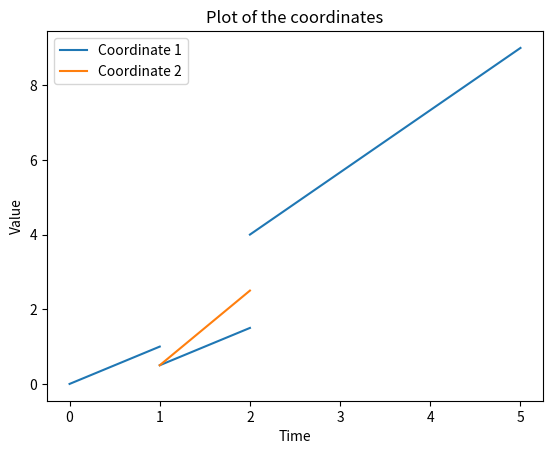
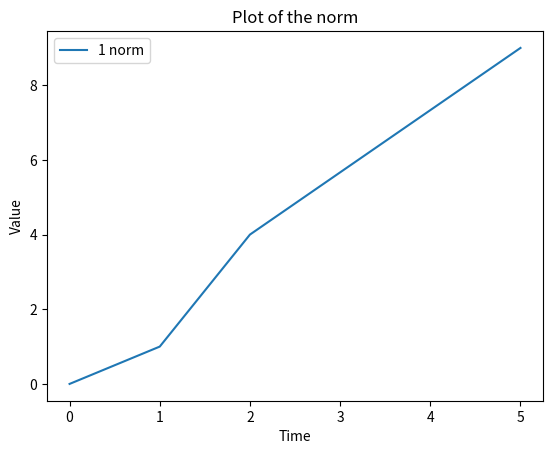

Here is the Python script that generated these plots, in order: (Note: this script raises an exception after producing the figures.)
# -*- coding: utf-8 -*-
"""
Created on Wed Jan 15 14:42:37 2025

@author: schulte
"""

import numpy as np
import bisect
import matplotlib.pyplot as plt
import scipy.linalg as la

class FunctionOfVariableDimension():
    """
    A class for functions of variable dimension.
    
    A class to represent a function of variable dimension defined by 
    time-value pairs.
    
    Attributes:
        times: list
            A list of time points of the function.
        values: list
            A list of corresponding values at the given time points.
    """
    
    def __init__(self, times=None, values=None):
        """
        Initializes the function with given times and values.
        
        Parameters:
            times: float, list or array-like, optional
                A sequence of time points.
            values: float, list or array-like, optional
                A sequence of values corresponding to the times.
        
        Raises:
            ValueError: If times and values are not the same length or not
            array-like.
        """
        if times is None and values is None:
            self.times = []
            self.values = []
            
        else:
            times = self._convert_to_list(times)
            values = self._convert_to_list(values)
            
            # Check if initialisation is meaningful
            if not (isinstance(times, (list, np.ndarray)) and
                    isinstance(values, (list, np.ndarray))):
                raise ValueError('Times and/or values are not array-like')
            if not (len(times) == len(values)):
                raise ValueError('Times and values are not of same length')
            for index, value in enumerate(values):
                values[index] = self._convert_to_list(value)
                if (isinstance(values[index], (list, np.ndarray))):
                    continue
                else:
                    raise ValueError(f'{value} in values is not array-like \
                                     nor can it be converted')
            
            times, values = self._delete_double_values(times, values,
                                                      initialisation=True)
            
            self.times = times
            self.values = values
            
            # Sanity checks
            self._sort()
            self._check_multiple_jumps()
            self._check_dimension()
                
    def __call__(self, t):
        """
        Returns the interpolated value(s) of the function at the given time(s).

        Parameters:
            t: float, list, or array-like
                The time point(s) at which to evaluate the function.
        
        Returns:
            value: float or list
                The interpolated value(s) at the given time(s).
        """
        if isinstance(t, (list, np.ndarray)):
            value = []
            for time in t:
                value.append(self._interpolate_value(time))
        else:
            value = self._interpolate_value(t)
        
        return value

    @staticmethod
    def _convert_to_list(number):
        """
        Converts a number or array-like object to a list.
        
        Parameters:
            number: int, float, or np.ndarray
                The input to be converted.
        
        Returns:
            number: list
                Converted list.
        """
        if (isinstance(number, (int, float, np.float16, np.float32,
                                np.float64, np.int16, np.int32, np.int64))):
            number = [number]
        elif (isinstance(number, np.ndarray)):
            number = list(number)
            
        return number
        
    def _sort(self):
        """
        Sorts the times and corresponding values in ascending order of time.
        
        Sorts the times and corresponding values in ascending order of time.
        If there are times which occur twice, then the method preserves the
        original order. This is important for jumps of the function.
        """
        sorted_pairs = sorted(zip(self.times, self.values,
                                  range(len(self.times))),
                              key=lambda x: (x[0], x[2]))
        times, values = map(list, zip(*[(x[0], x[1]) for x in sorted_pairs]))
        
        self.times = times
        self.values = values
        
    def _delete_double_values(self, times, values, initialisation=False):
        """
        Removes duplicate time-value pairs from the lists.
        
        Removes duplicate time-value pairs from times, values during
        initialisation and duplicates between times, values and self.times
        and self.values after initialisation.

        Parameters:
            times: list
                The list of times.
            values: list
                The list of values.
            initialisation: bool, optional
                Indicates if this is during initialization (default is False).
        
        Returns:
            tuple: Updated lists of times and values without duplicates.
        """
        indices_to_remove = []
        
        for index_1, (time, value) in enumerate(zip(times, values)):
            # Find all duplicate times
            if initialisation:
                indices = [index for index, self_time in enumerate(times)
                           if self_time == time and index > index_1]
            else:
                indices = [index for index, self_time in enumerate(self.times)
                           if self_time == time]
            # Check whether found duplicate times are not jumps
            for index in indices:
                if initialisation:
                    if len(values[index]) == len(value):
                        if np.allclose(values[index], value):
                            indices_to_remove.insert(0, index_1)
                else:
                    if len(self.values[index]) == len(value):
                        if np.allclose(self.values[index], value):
                            indices_to_remove.insert(0, index_1)
        
        for index in indices_to_remove:
            del times[index]
            del values[index]
            
        return times, values
        
    def _check_multiple_jumps(self):
        """
        Raises an error if multiple jumps occur at the same time.
        
        Raises:
            ValueError: If more than one jump occurs at the same time.
            
        """
        unique_times, indices, counts = np.unique(self.times,
                                                  return_counts=True,
                                                  return_index=True)
        jump_indices = indices[counts > 2]
        
        if len(jump_indices)>0:
            raise ValueError(f'More than one jump occurs at time(s): \
                             {np.array(self.times)[jump_indices]}')
        
    def _check_dimension(self):
        """
        Checks if the function changes dimension unexpectedly.
        
        Checks if the function changes dimension at a time where no two
        values are given, i.e. the one before and the one after the change of
        dimension.

        Raises:
            ValueError: If the function changes dimension unexpectedly.
        """
        jump_times, jump_indices = self.jump_times(return_index=True)
        dimension_values = self.dimension()
        
        for i in range(len(jump_indices) - 1):
            
            start = jump_indices[i] + 1
            end = jump_indices[i+1] + 1
            
            dimension = dimension_values[start]
            
            for j in range(start + 1, end):
                if dimension_values[j] != dimension:
                    raise ValueError(f'Function changes dimension at \
                                     {self.times[j]} without specified jump')
        
    def _interpolate_value(self, t):
        """
        Interpolates the value of the function at a given time.

        Parameters:
            t: float
                The time at which to interpolate the value.
        
        Returns:
            value: float
                The interpolated value.
        
        Raises:
            ValueError: If the time is outside the range of defined times.
        """
        if t < self.times[0] or t > self.times[-1]:
            raise ValueError(f't is not between {self.times[0]} and \
                             {self.times[-1]} (first and last value of times)')
        elif t == self.times[-1]:
            return np.array(self.values[-1])
        
        index_t = bisect.bisect_right(self.times, t)
        
        interp_times = np.array(self.times[index_t-1:index_t+1])
        interp_values = np.array(self.values[index_t-1:index_t+1])
        
        value = interp_values[0] + (((t - interp_times[0]) /
                                    (interp_times[1] - interp_times[0]))
                                    * (interp_values[1] - interp_values[0]))
        
        return value
    
    
    def add_values(self, times, values):
        """
        Adds new time-value pairs to the function.

        Parameters:
            times: float, list or array-like
                The new time(s) to add.
            values: float, list or array-like
                The new value(s) corresponding to the times.
        """
        # Convert everything to lists
        if isinstance(times, (int, float, np.float16, np.float32, np.float64,
                              np.int16, np.int32, np.int64)):
            single_value = True
        else:
            single_value = False
        times = self._convert_to_list(times)
        values = self._convert_to_list(values)
        if not single_value:
            for index, value in enumerate(values):
                values[index] = self._convert_to_list(value)
        else:
            values = [values]
            
        times, values = self._delete_double_values(times, values)
        
        self.times = self.times + times
        self.values = self.values + values
        
        # Sanity checks
        self._sort()
        self._check_multiple_jumps()
        self._check_dimension()
        
        
    def delete_values(self, times=None, values=None, indices=None):
        """
        Deletes time-value pairs from the function.
        
        If nothing is provided to the function, it deletes the last time-value
        pair. Otherwise, the time and/or value and/or index of the time-value
        pair to be deleted, can be provided.

        Parameters:
            times: float or list, optional
                The time(s) to delete.
            values: list, optional
                The value(s) to delete.
            indices: int or list, optional
                The indices of the pairs to delete.
                
        Raises:
            ValueError: If a time to be deleted is a dimension jump time or
                a given time-value(-index) pair is not part of the function.
            TypeError: 
        """
        # If nothing is provided, delete the last time-value pair
        if times == None and values == None and indices == None:
            del self.times[-1]
            del self.values[-1]
            
        elif times in self.times:
            if times in self.dimension_jump_times():
                raise ValueError('Cannot delete dimension jump time')
            
            # If only a time is provided, delete this (twice if jump time)
            if values == None and indices == None:
                index = self.times.index(times)
                if times in self.jump_times():
                    del self.times[index+1]
                    del self.values[index+1]
                del self.times[index]
                del self.values[index]
                
            # TO-DO: Hier weitermachen
            elif indices == None and isinstance(values, (list, np.ndarray)):
                index = self.times.index(times)
                if self.values[index] != values:
                    if (times not in self.jump_times()
                        or self.values[index+1] != values):
                        raise ValueError(f'Time {times} not found with value \
                                         {values}')
                    del self.times[index+1]
                    del self.values[index+1]
                else:
                    del self.times[index]
                    del self.values[index]
            
            elif values == None and isinstance(indices, (int, float,
                                                         np.float16,
                                                         np.float32, 
                                                         np.float64,
                                                         np.int16, np.int32,
                                                         np.int64)):
                if self.times[indices] == times:
                    del self.times[indices]
                    del self.values[indices]
                else:
                    raise ValueError(f'Times at index {indices} does not \
                                     have value {times}')
                    
            elif (isinstance(values, (list, np.ndarray))
                  and isinstance(indices, (int, float, np.float16, np.float32,
                                           np.float64, np.int16, np.int32,
                                           np.int64))):
                if (self.times[indices] == times
                    and self.values[indices] == values):
                    del self.times[indices]
                    del self.values[indices]
                else:
                    raise ValueError(f'Times or values at index {indices} \
                                     does not have value {times} or {values},\
                                         respectively')
                    
            else:
                raise TypeError('Input types do not match')
                
        elif values in self.values:
            if isinstance(indices, (int, float, np.float16, np.float32,
                                    np.float64, np.int16, np.int32, np.int64)):
                if self.values[indices] == values:
                    del self.times[indices]
                    del self.values[indices]
            elif indices == None:
                index = self.values.index(values)
                del self.times[index]
                del self.values[index]
                
        elif isinstance(indices, (int, np.int16, np.int32, np.int64)):
            del self.times[indices]
            del self.values[indices]
            
        elif isinstance(times, (list, np.ndarray)):
            if values == None and indices == None:
                for time in times:
                    self.delete_values(time)
            elif indices == None:
                for time, value in zip(times, values):
                    self.delete_values(time, value)
            elif values == None:
                for time, index in zip(times, indices):
                    self.delete_values(time, indices=index)
            else:
                for time, value, index in zip(times, values, index):
                    self.delete_values(time, value, index)
        
        elif isinstance(times, (int, float, np.float16, np.float32,
                                np.float64, np.int16, np.int32, np.int64)):
            raise ValueError(f'{times} is not in the times of the function')
                    
        elif isinstance(values, (list, np.ndarray)):
            if indices == None:
                for value in values:
                    self.delete_values(values=value)
            else:
                for value, index in zip(values, indices):
                    self.delete_values(values=value, indices=index)
        
        elif isinstance(indices, (list, np.ndarray)):
            for index in indices:
                self.delete_values(indices=index)
                                
        else:
            raise TypeError('Input format not correct')
    
    
    def maximal_time(self):
        
        if len(self.times) > 0:
            return self.times[-1]
        else:
            return -np.infty
        
    
    def minimal_time(self):
        
        if len(self.times) > 0:
            return self.times[0]
        else:
            return np.infty
        
    
    def jump_times(self, return_index=False):
        
        if return_index:
            unique_times, indices, counts = np.unique(self.times,
                                                      return_counts=True,
                                                      return_index=
                                                      return_index)
            jump_indices = indices[counts == 2]
        else:
            unique_times, counts = np.unique(self.times, return_counts=True,
                                             return_index=return_index)
        jump_times = unique_times[counts == 2]
        
        if return_index:
            return jump_times,  jump_indices
        else:
            return jump_times
    
    
    def dimension_jump_times(self, return_index=False):
        
        jump_times, indices = self.jump_times(return_index=True)
        dimension_jump_indices = [index for index in indices
                                  if (len(self.values[index])
                                      != len(self.values[index+1]))]
        times = np.array(self.times)
        dimension_jump_times = times[dimension_jump_indices]
        
        if return_index:
            return dimension_jump_times, dimension_jump_indices
        else:
            return dimension_jump_times
    
    
    def non_dimension_jump_times(self, return_index=False):
        
        jump_times = self.jump_times()
        dimension_jump_times = self.dimension_jump_times()
        non_dimension_jump_times = jump_times[~np.isin(jump_times,
                                                       dimension_jump_times)]
        
        return non_dimension_jump_times
        
        
    def plot_coordinates(self, title='Plot of the coordinates', legend=True,
                         labels=None, xlabel='Time', ylabel='Value',
                         separate_plots=False, sharex=True, sharey=True,
                         grid=False, show_jump_times=False,
                         show_dimension_jump_times=False):
        
        fig = plt.figure()
        dimension_jump_times, dimension_jump_indices = self.dimension_jump_times(return_index=True)
        dimensions = self.dimension()
        max_dimension = max(dimensions)
        prev_index = 0
        
        if not labels:
            labels=[f'Coordinate {i+1}' for i in range(max_dimension)]
            
        if separate_plots:
            figures = []
            for i in range(max_dimension):
                figures.append(plt.figure())
        
        for index in dimension_jump_indices:
            plt.figure(fig)
            plt.gca().set_prop_cycle(None)
            current_dimension = dimensions[prev_index]
            if current_dimension == max_dimension:
                lines = plt.plot(self.times[prev_index:index+1],
                                 self.values[prev_index:index+1])
            else:
                plt.plot(self.times[prev_index:index+1],
                         self.values[prev_index:index+1])
                
            if separate_plots:
                for i in range(current_dimension):
                    plt.figure(figures[i])
                    plt.gca().set_prop_cycle(None)
                    values = [value[i] for value 
                              in self.values[prev_index:index+1]]
                    plt.plot(self.times[prev_index:index+1], values)
                    
            prev_index = index + 1
        
        plt.figure(fig)
        plt.gca().set_prop_cycle(None)
        current_dimension = dimensions[prev_index]
        if current_dimension == max_dimension:
            lines = plt.plot(self.times[prev_index:], self.values[prev_index:])
        else:
            plt.plot(self.times[prev_index:], self.values[prev_index:])
        
        if title:
            plt.title(title)
        if legend:
            plt.legend(lines, labels)
        if xlabel:
            plt.xlabel(xlabel)
        if ylabel:
            plt.ylabel(ylabel)
        if grid:
            plt.grid()
            
        if show_jump_times:
            jump_times = self.jump_times()
            ylim = plt.ylim()
            vlines = plt.vlines(jump_times, ylim[0], ylim[1], 'red', '--')
            plt.ylim(ylim)
            if legend:
                plt.legend(lines + [vlines], labels + ['Jump times'])
                
        if show_dimension_jump_times:
            jump_times = self.dimension_jump_times()
            ylim = plt.ylim()
            dvlines = plt.vlines(jump_times, ylim[0], ylim[1], 'green', '--')
            plt.ylim(ylim)
            if legend:
                if show_jump_times:
                    plt.legend(lines + [vlines, dvlines],
                               labels + ['Non-dimension jump times',
                                         'Dimension jump times'])
                else:
                    plt.legend(lines + [dvlines],
                               labels + ['Dimension jump times'])
            
        if separate_plots and (sharex or sharey or title or grid
                               or show_jump_times):
            xlim = plt.xlim()
            ylim = plt.ylim()
            for i in range(max_dimension):
                plt.figure(figures[i])
                if title:
                    plt.title(f'{labels[i]} plot')
                if grid:
                    plt.grid()
                if sharex:
                    plt.xlim(xlim)
                if sharey:
                    plt.ylim(ylim)
                if show_jump_times:
                    jump_times = self.jump_times()
                    ylim = plt.ylim()
                    vlines = plt.vlines(jump_times, ylim[0], ylim[1], 'red',
                                        '--')
                    plt.ylim(ylim)
                    if legend:
                        plt.legend(lines + [vlines], labels + ['Jump times'])
                if show_dimension_jump_times:
                    jump_times = self.dimension_jump_times()
                    ylim = plt.ylim()
                    dvlines = plt.vlines(jump_times, ylim[0], ylim[1], 'green',
                                         '--')
                    plt.ylim(ylim)
                    if legend:
                        if show_jump_times:
                            plt.legend(lines + [vlines, dvlines],
                                       labels + ['Non-dimension jump times',
                                                 'Dimension jump times'])
                        else:
                            plt.legend(lines + [dvlines],
                                       labels + ['Dimension jump times'])
                            
        if separate_plots:
            for i in range(current_dimension):
                plt.figure(figures[i])
                plt.gca().set_prop_cycle(None)
                values = [value[i] for value in self.values[prev_index:]]
                plt.plot(self.times[prev_index:], values)
            
        plt.show()
        
        return fig
    
    
    def plot_norm(self, order=2, title='Plot of the norm', legend=True,
                  labels=None, xlabel='Time', ylabel='Value', grid=False,
                  show_jump_times=False, show_dimension_jump_times=False):
        
        fig = plt.figure()
        
        if not isinstance(order, (list, np.ndarray)):
            order_list = [order]
        else:
            order_list = order
        
        if not labels:
            labels = [f'{order} norm' for order in order_list]
        
        lines = []
        
        for order in order_list:
            value_norms = self.norm(order=order)
            line, = plt.plot(self.times, value_norms)
            lines.append(line)
        
        if title:
            plt.title(title)
        if legend:
            plt.legend(lines, labels)
        if xlabel:
            plt.xlabel(xlabel)
        if ylabel:
            plt.ylabel(ylabel)
        if grid:
            plt.grid()
        if show_jump_times:
            jump_times = self.jump_times()
            ylim = plt.ylim()
            vlines = plt.vlines(jump_times, ylim[0], ylim[1], 'red', '--')
            plt.ylim(ylim)
            if legend:
                plt.legend(lines + [vlines], labels + ['Jump times'])
        if show_dimension_jump_times:
            jump_times = self.dimension_jump_times()
            ylim = plt.ylim()
            dvlines = plt.vlines(jump_times, ylim[0], ylim[1], 'green', '--')
            plt.ylim(ylim)
            if legend:
                if show_jump_times:
                    plt.legend(lines + [vlines, dvlines],
                               labels + ['Non-dimension jump times',
                                         'Dimension jump times'])
                else:
                    plt.legend(lines + [dvlines],
                               labels + ['Dimension jump times'])
        
        return fig
    
    
    def norm(self, order=None, return_times=False):
        
        value_norms = [float(la.norm(value, ord=order)) for value
                       in self.values]
        
        if return_times:
            return value_norms, self.times
        
        return value_norms
    
    
    def dimension(self, t=None):
        
        if t is None:
            dimension_values = [len(value) for value in self.values]
            return dimension_values
        elif isinstance(t, (int, float, np.float16, np.float32, np.float64,
                            np.int16, np.int32, np.int64)):
            dimension_values = self.dimension()
            if t == self.times[-1]:
                return dimension_values[-1]
            index_t = bisect.bisect_right(self.times, t)
            dimension_t = dimension_values[index_t]
            return dimension_t
        elif isinstance(t, (list, np.ndarray, tuple)):
            dimensions_t = [self.dimension(time) for time in t]
            return dimensions_t
        else:
            raise TypeError(f'{t} is not array-like nor a number')
    
    
    def left_limit(self, t):
        
        if t in self.jump_times():
            value = self.values[self.times.index(t)]
        else:
            value = self(t)
            
        return value
    
    
    def concatenate(self, other):
        
        if not isinstance(other, FunctionOfVariableDimension):
            raise TypeError(f'{other} is not a function of variable dimension')
        
        if len(self.times) == 0:
            func = other
            
        elif len(other.times) == 0:
            func = self
            
        elif self.times[-1] == other.times[0]:
            func = FunctionOfVariableDimension(self.times + other.times,
                                                  self.values + other.values)
        
        elif self.times[-1] < other.times[0]:
            if ((self.dimension(self.times[-1])
                != other.dimension(other.times[0]))
                and not other.times[0] in other.jump_times()):
                raise ValueError('Dimensions of function do not coincide (only\
                                 possible when last time for first function\
                                     and first time for second function are\
                                         the same)')
                
            func = FunctionOfVariableDimension(self.times + other.times,
                                                  self.values + other.values)
            
        else:
            jump_position = 0
            for index_self, t in enumerate(self.times):
                if t >= other.times[0]:
                    if t in other.times:
                        index_other = other.times.index(t) + jump_position
                        if t in other.jump_times():
                            jump_position = 1 - jump_position
                        if (self.values[index_self]
                            != other.values[index_other]):
                            raise ValueError('Functions do not coincide at \
                                             overlapping times')
                    else:
                        if self.dimension(t) != other.dimension(t):
                            raise ValueError('Functions do not coincide at \
                                             overlapping times')
            
            func = FunctionOfVariableDimension(self.times + other.times,
                                                  self.values + other.values)
            
        return func
    
    
class stats_functions_of_variable_dimension():
    
    def __init__(self, t_span, stepsize=1, t_eval=None, order=2,
                 collect_jump_times=False, collect_dimension_jump_times=False):
        
        t0, tf = t_span
        decimal_places = (len(str(stepsize).split('.')[1])
                          if '.' in str(stepsize) else 0)
        if t_eval is not None:
            self.times = self.__partial_t_eval__(t_eval, t0, tf)
        else:
            self.times = np.round(np.arange(t0, tf, stepsize), decimal_places)
        
        if not np.isclose(self.times[-1], tf):
            self.times = np.append(self.times, tf)
            
        self.evaluated_functions = 0
            
        if isinstance(order, (list, np.ndarray, tuple)):
            self.order = list(order)
        elif isinstance(order, (int, float, np.float16, np.float32, np.float64,
                                np.int16, np.int32, np.int64)):
            self.order = [order]
        else:
            raise TypeError('Order is not array-like nor a number')
            
        self.norm_means = np.zeros((len(self.order), len(self.times)))
        self.norm_variances = np.zeros((len(self.order), len(self.times)))
        self.norm_m2 = np.zeros((len(self.order), len(self.times)))
        self.dimension_means = np.zeros(len(self.times))
        self.dimension_variances = np.zeros(len(self.times))
        self.dimension_m2 = np.zeros(len(self.times))
        self.cef_means = []
        self.cef_variances = []
        self.cef_m2 = []
        
        self.collect_jump_times = collect_jump_times
        if self.collect_jump_times:
            self.jump_times = []
        self.collect_dimension_jump_times = collect_dimension_jump_times
        if self.collect_dimension_jump_times:
            self.dimension_jump_times = []
            
        self.custom_evaluation_functions = []
            
        
        
    def add_function(self, func):
        
        if not isinstance(func, FunctionOfVariableDimension):
            raise TypeError(f'{func} is not a function of variable dimension')
            
        if func.times[0] > self.times[0] or func.times[-1] < self.times[-1]:
            raise ValueError(f'{func} has values between {func.times[0]} and\
                             {func.times[-1]} but they need to be at least \
                                 between {self.times[0]} and {self.times[-1]}')
            
        self.evaluated_functions += 1
        
        values = func(self.times)

        for index, order in enumerate(self.order):
            
            norm_values = np.array([np.linalg.norm(value, ord=order)
                                    for value in values])
            old_means = self.norm_means[index]
            old_m2 = self.norm_m2[index]
            
            new_means, new_variances, new_m2 = self.update_means_and_variances(
                norm_values, old_means, old_m2)
            
            self.norm_means[index] = new_means
            self.norm_m2[index] = new_m2
            self.norm_variances[index] = new_variances

        
        dimension_values = np.array(func.dimension(self.times))
        old_means = self.dimension_means
        old_m2 = self.dimension_m2
        
        new_means, new_variances, new_m2 = self.update_means_and_variances(
            dimension_values, old_means, old_m2)

        self.dimension_means = new_means
        self.dimension_m2 = new_m2
        self.dimension_variances = new_variances
        
        # To-Do: Add evaluation of custom evaluation functions
        for index, evaluation_func in enumerate(
                self.custom_evaluation_functions):
            
            cef_values = np.array(evaluation_func(values))
            old_means = self.cef_means[index]
            old_m2 = self.cef_m2[index]
            
            new_means, new_variances, new_m2 = self.update_means_and_variances(
                cef_values, old_means, old_m2)
            
            self.cef_means[index] = new_means
            self.cef_m2[index] = new_m2
            self.cef_variances[index] = new_variances

            
        if self.collect_jump_times:
            self.jump_times.append(func.jump_times())
        if self.collect_dimension_jump_times:
            self.dimension_jump_times.append(func.dimension_jump_times())
        
        
    def update_means_and_variances(self, values, old_means, old_m2):
        
        # Update means and variances according to Welfords online algorithm
        
        delta = values - old_means
        new_means = old_means + delta / self.evaluated_functions
        delta2 = values - new_means
        new_m2 = old_m2 + delta * delta2
        if self.evaluated_functions > 1:
            new_variances = new_m2 / (self.evaluated_functions - 1)
        else:
            new_variances = 0
        
        return new_means, new_variances, new_m2
    
        
    def plot_norm(self, order=2, sigma=2, labels=None,
                  title='Plot of mean norm', legend=True, xlabel='Time',
                  ylabel='Norm', grid=False):
        
        fig = plt.figure()
        
        if not isinstance(order, (list, np.ndarray)):
            order_list = [order]
        else:
            order_list = order
        
        if not labels:
            labels = [f'{order} norm' for order in order_list]
        
        lines = []
        
        for order in order_list:
            index = self.order.index(order)
            line, = plt.plot(self.times, self.norm_means[index])
            plt.fill_between(self.times, self.norm_means[index]
                             -sigma*self.norm_variances[index],
                             self.norm_means[index]
                             +sigma*self.norm_variances[index], alpha=.3)
            lines.append(line)
        
        if title:
            plt.title(title)
        if legend:
            plt.legend(lines, labels)
        if xlabel:
            plt.xlabel(xlabel)
        if ylabel:
            plt.ylabel(ylabel)
        if grid:
            plt.grid()
        
        return fig
        
        
    def plot_dimension(self, sigma=2, labels=None,
                       title='Plot of mean dimension', legend=False,
                       xlabel='Time', ylabel='Dimension', grid=False):
        
        fig = plt.figure()
        
        lines = []
        
        labels = ['Dimension']
        
        line, = plt.plot(self.times, self.dimension_means)
        plt.fill_between(self.times, self.dimension_means
                         -sigma*self.dimension_variances, self.dimension_means
                         +sigma*self.dimension_variances, alpha=.3)
        lines.append(line)
        
        if title:
            plt.title(title)
        if legend:
            plt.legend(lines, labels)
        if xlabel:
            plt.xlabel(xlabel)
        if ylabel:
            plt.ylabel(ylabel)
        if grid:
            plt.grid()
        
        return fig
        
        
    def plot_jump_times(self, number=None, density=False, separate=True,
                        separate_plots=False, title=None, legend=False,
                        xlabel=None, ylabel=None, grid=False):
        
        if not self.collect_jump_times:
            raise ValueError(f'Jump times have not been in collected in \
                             {self}')
            
        fig = plt.figure()
        
        if not number:
            plt.hist(np.concatenate(self.jump_times), density=density)
        elif isinstance(number, (list, np.ndarray, tuple)):
            if separate_plots or separate:
                for index in number:
                    index -= 1
                    jump_times = [item[index] for item in self.jump_times
                                  if index < len(item)]
                    plt.hist(jump_times, density=density,
                             label=f'Jump {index+1}')
                    if separate_plots:
                        plt.figure()
            else:
                jump_times = []
                for index in number:
                    index -= 1
                    jump_times.append([item[index] for item in self.jump_times
                                       if index < len(item)])
                plt.hist(jump_times, density=density)
        elif isinstance(number, (int, float, np.float16, np.float32,
                                 np.float64, np.int16, np.int32, np.int64)):
            number -= 1
            jump_times = [item[int(number)] for item in self.jump_times
                          if int(number) < len(item)]
            plt.hist(jump_times, density=density)
            
        if title:
            plt.title(title)
        if legend:
            plt.legend()
        if xlabel:
            plt.xlabel(xlabel)
        if ylabel:
            plt.ylabel(ylabel)
        if grid:
            plt.grid()
        
        return fig
    
    def plot_inter_jump_times(self, number=None, density=False, separate=True,
                        separate_plots=False, title=None, legend=False,
                        xlabel=None, ylabel=None, grid=False):
        
        if not self.collect_jump_times:
            raise ValueError(f'Jump times have not been in collected in \
                             {self}')
            
        fig = plt.figure()
        
        inter_jump_times = []

        for i, jump_times in enumerate(self.jump_times):
            inter_jump_times.append(np.zeros(len(jump_times)))
            if len(jump_times)>0:
                inter_jump_times[i][0] = jump_times[0]
                if len(jump_times)>1:
                    inter_jump_times[i][1:] = jump_times[1:] - jump_times[:-1]
            
        if not number:
            plt.hist(np.concatenate(inter_jump_times), density=density)
        elif isinstance(number, (list, np.ndarray, tuple)):
            if separate_plots or separate:
                for index in number:
                    index -= 1
                    jump_times = [item[index] for item in inter_jump_times
                                  if index < len(item)]
                    plt.hist(jump_times, density=density,
                             label=f'Jump {index+1}')
                    if separate_plots:
                        plt.figure()
            else:
                jump_times = []
                for index in number:
                    index -= 1
                    jump_times.append([item[index] for item in inter_jump_times
                                       if index < len(item)])
                plt.hist(jump_times, density=density)
        elif isinstance(number, (int, float, np.float16, np.float32,
                                 np.float64, np.int16, np.int32, np.int64)):
            number -= 1
            jump_times = [item[int(number)] for item in inter_jump_times
                          if int(number) < len(item)]
            plt.hist(jump_times, density=density)
            
        if title:
            plt.title(title)
        if legend:
            plt.legend()
        if xlabel:
            plt.xlabel(xlabel)
        if ylabel:
            plt.ylabel(ylabel)
        if grid:
            plt.grid()
        
        return fig
    
    
    def plot_number_of_jumps(self, density=False, title=None, legend=False,
                             xlabel=None, ylabel=None, grid=False):
        
        number_of_jumps = [len(jump_times) for jump_times in self.jump_times]
        
        fig = plt.figure()
        
        plt.hist(number_of_jumps, density=density)
        
        if title:
            plt.title(title)
        if legend:
            plt.legend()
        if xlabel:
            plt.xlabel(xlabel)
        if ylabel:
            plt.ylabel(ylabel)
        if grid:
            plt.grid()
        
        return fig

    
    
    def plot_cefs(self, sigma=2, labels=None, title='Plot of cefs',
                  legend=False, xlabel='Time', ylabel='Value', grid=False):
        
        fig = plt.figure()
        
        lines = []
        
        labels = labels or ['Cef {i+1}' for i
                            in range(len(self.custom_evaluation_functions))]
        
        for index in range(len(self.custom_evaluation_functions)):
            line, = plt.plot(self.times, self.cef_means[index])
            plt.fill_between(self.times, self.cef_means[index]
                             -sigma*self.cef_variances[index], 
                             self.cef_means[index]
                             +sigma*self.cef_variances[index], alpha=.3)
            lines.append(line)
        
        if title:
            plt.title(title)
        if legend:
            plt.legend(lines, labels)
        if xlabel:
            plt.xlabel(xlabel)
        if ylabel:
            plt.ylabel(ylabel)
        if grid:
            plt.grid()
        
        return fig
    
    
    def add_custom_evaluation_function(self, func):
        
        if self.evaluated_functions > 0:
            raise ValueError('Can only add custom evaluation function if no \
                             functions have been evaluated yet')
            
        self.custom_evaluation_functions.append(func)
        
        self.cef_means.append(np.zeros(len(self.times)))
        self.cef_variances.append(np.zeros(len(self.times)))
        self.cef_m2.append(np.zeros(len(self.times)))
        
        
    def evaluate_cefs(self, t):
        
        value = self.evaluate(t, self.cef_means)
        
        return value
    
    
    def evaluate_norm(self, t):
        
        value = self.evaluate(t, self.norm_means)
        
        return value
    
    
    def evaluate_dimension(self, t):
        
        value = self.evaluate(t, self.dimension_means)
        
        return value
    
    
    def evaluate_cef_variances(self, t):
        
        value = self.evaluate(t, self.cef_variances)
        
        return value
    
    
    def evaluate_norm_variance(self, t):
        
        value = self.evaluate(t, self.norm_variances)
        
        return value
    
    
    def evaluate_dimension_variances(self, t):
        
        value = self.evaluate(t, self.dimension_variances)
        
        return value
        
    
    def evaluate(self, t, values):
        
        if isinstance(t, (list, np.ndarray)):
            value = []
            for time in t:
                value.append(self._interpolate_value(time, values))
        else:
            value = self._interpolate_value(t, values)
        
        return value


    def _interpolate_value(self, t, values):
        
        if t < self.times[0] or t > self.times[-1]:
            raise ValueError(f't is not between {self.times[0]} and \
                             {self.times[-1]} (first and last value of times)')
        elif t == self.times[-1]:
            return np.array(values[:,-1])
        
        index_t = bisect.bisect_right(self.times, t)
        
        interp_times = np.array(self.times[index_t-1:index_t+1])
        interp_values = np.array(values).T[index_t-1:index_t+1]
        
        value = interp_values[0] + (((t - interp_times[0]) 
                                    / (interp_times[1] - interp_times[0]))
                                    * (interp_values[1] - interp_values[0]))
        
        return value

    @staticmethod
    def __partial_t_eval__(t_eval, t0, tf):
        
        if t_eval is None:
            return None
        
        t_eval = np.array(t_eval)
        t_eval_partial = t_eval[(t_eval >= t0) & (t_eval <= tf)].tolist()
        
        if t0 not in t_eval_partial:
            t_eval_partial.insert(0, t0)
            
        if tf not in t_eval_partial:
            t_eval_partial.append(tf)
            
        t_eval_partial = np.array(t_eval_partial)

        return t_eval_partial


if __name__ == '__main__':
    times = [0, 1, 1, 2, 2, 4, 4, 5]
    values = [[0], [1], [.5, .5], [1.5, 2.5], [4], [6], [8], [9]]
    func = FunctionOfVariableDimension(times, values)
    jt, index = func.jump_times(return_index=True)
    djt = func.dimension_jump_times()
    ndjt = func.non_dimension_jump_times()
    print(jt, index)
    print(djt)
    print(ndjt)
    func.delete_values(4)
    y = func(1)
    print(y)
    y = func.left_limit(1)
    print(y)
    func.plot_coordinates()
    norm = func.norm()
    print(norm)
    print(func.dimension(1.5))
    func.plot_norm(order=1)
    t_values = np.arange(0, 1.01, .05)
    x_values = t_values ** 2
    func.add_values(t_values, x_values)
    func.delete_values(4, [6])
    func.plot_coordinates()
    times = [0, 1, 1, 1, 2, 2, 4]
    values = [[0], [1], [1], [.5, .5], [1.5, 2.5], [4], [6]]
    func = FunctionOfVariableDimension(times, values)
    func_2 = FunctionOfVariableDimension(2, 3)
    
    times = [0, 1, 1, 2, 2, 4]
    values = [[0], [2], [1, 1], [3, 5], [8], [12]]
    times_2 = [4, 5, 6]
    values_2 = [[2, 2, 2], [4, 3, 1], [6, 4, 0]]
    
    func_new = FunctionOfVariableDimension(times, values)
    func_2 = FunctionOfVariableDimension(times_2, values_2)
    
    func_conc = func.concatenate(func_2)
    
    func.plot_coordinates()
    func_new.plot_coordinates()
    func_2.plot_coordinates()
    func_conc.plot_coordinates()
    
    test = func([1.5, 3])
    print(test)
    
    stats = stats_functions_of_variable_dimension((0, 4), .25, order=[1, 2],
                                                  collect_jump_times=True)
    stats.add_function(func)
    stats.add_function(func_new)
    print(stats.times)
    print(stats.norm_means)
    print(stats.norm_variances)
    stats.plot_norm([1, 2], legend=True)
    stats.plot_dimension(legend=True)
    stats.plot_jump_times(number=[1, 2], legend=True)
    
    times = [0, 1, 1, 2, 2, 3]
    values = [[1-0], [1-.666], [1-.666, 1-0], [1-1, 1-.333], [1-.333], [1-1]]
    
    func = FunctionOfVariableDimension(times, values)
    fig = func.plot_coordinates(show_jump_times=True)
    plt.figure(fig)
    plt.axhline(0, color='black')
    plt.axhline(1, color='black')
    plt.xlim(0, 2.5)
    plt.savefig('cadlag_function.png')
    plt.show()
